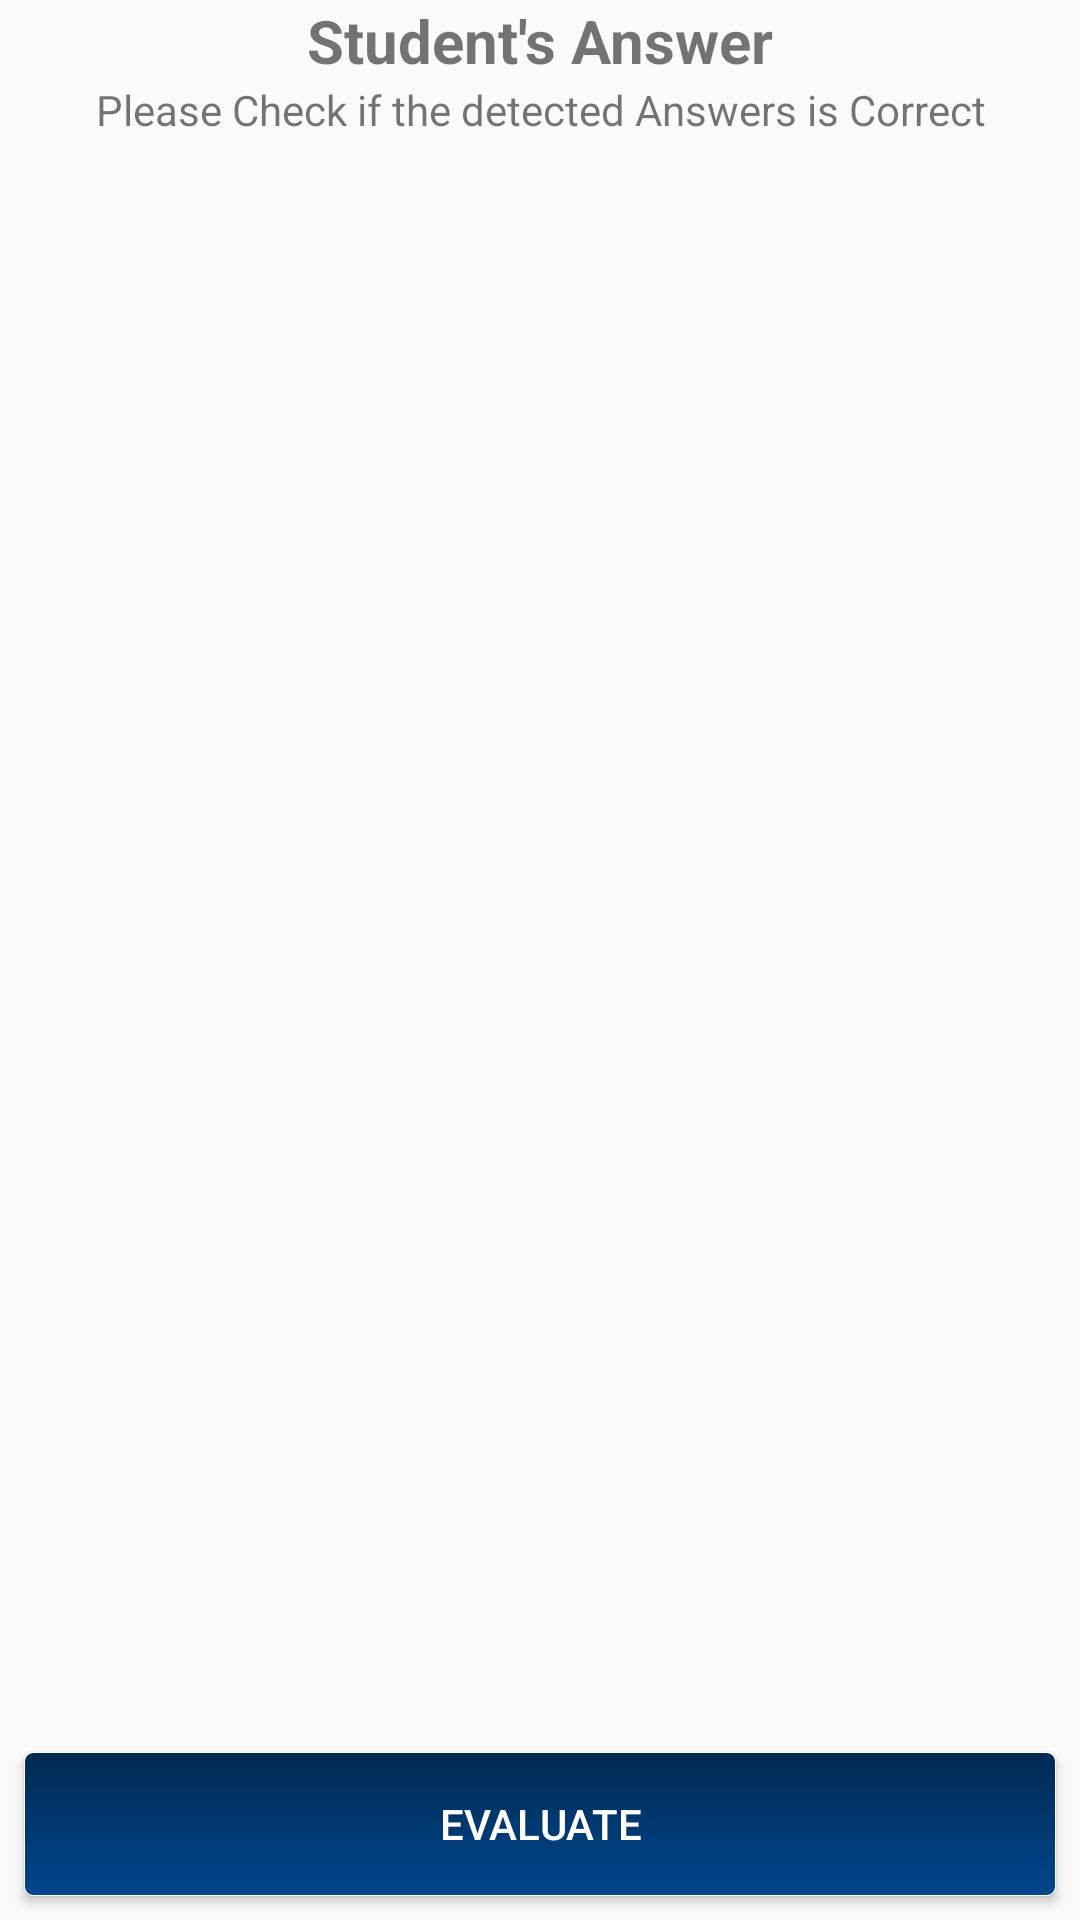

This screen was rendered from an Android layout file. Write that file and the resources it references.
<!-- AndroidManifest.xml: application theme AppTheme -->
<!-- res/layout/activity_verify.xml -->
<?xml version="1.0" encoding="utf-8"?>
<RelativeLayout xmlns:android="http://schemas.android.com/apk/res/android"
    xmlns:app="http://schemas.android.com/apk/res-auto"
    xmlns:tools="http://schemas.android.com/tools"
    android:layout_width="match_parent"
    android:layout_height="match_parent"
    tools:context=".VerifyActivity">

    <LinearLayout
        android:layout_width="match_parent"
        android:layout_height="wrap_content"
        android:orientation="vertical"
        android:id="@+id/info">

        <TextView
            android:layout_width="match_parent"
            android:layout_height="wrap_content"
            android:text="Student's Answer"
            android:textAlignment="center"
            android:textSize="20sp"
            android:textStyle="bold" />

        <TextView
            android:layout_width="match_parent"
            android:layout_height="31dp"
            android:text="Please Check if the detected Answers is Correct"
            android:textAlignment="center" />

    </LinearLayout>

    <ScrollView
        android:id="@+id/scrollView2"
        android:layout_below="@+id/info"
        android:layout_width="match_parent"
        android:layout_height="wrap_content"
        android:paddingBottom="58dp">

        <TableLayout
            android:id="@+id/tableLayout2"
            android:layout_width="match_parent"
            android:layout_height="wrap_content" />
    </ScrollView>

    <LinearLayout
        android:layout_width="match_parent"
        android:layout_height="wrap_content"
        android:layout_alignParentBottom="true">

        <Button
            android:layout_width="match_parent"
            android:layout_height="wrap_content"
            android:layout_marginRight="8dp"
            android:layout_marginLeft="8dp"
            android:id="@+id/btnEvaluate"
            android:text="Evaluate"
            android:background="@drawable/my_button_bg"
            android:layout_margin="8dp"
            android:textColor="@android:color/white"/>
    </LinearLayout>

</RelativeLayout>
<!-- resources referenced by this layout -->
<resources>
  <!-- drawable my_button_bg (drawable) -->
  <?xml version="1.0" encoding="utf-8"?>
  <shape xmlns:android="http://schemas.android.com/apk/res/android"
      android:shape="rectangle">
      <gradient android:startColor="@color/colorPrimaryDark"
          android:endColor="@color/colorPrimary"
          android:angle="270" />
      <corners android:radius="3dp" />
      <stroke android:width="0.2dp" android:color="#ffff" />
  </shape>
  <style name="AppTheme" parent="Theme.AppCompat.Light.NoActionBar">
          
          <item name="colorPrimary">@color/colorPrimary</item>
          <item name="colorPrimaryDark">@color/colorPrimaryDark</item>
          <item name="colorAccent">@color/colorAccent</item>
      </style>
  <color name="colorPrimaryDark">#002952</color>
  <color name="colorPrimary">#00478d</color>
  <color name="colorAccent">#3f9fff</color>
</resources>
